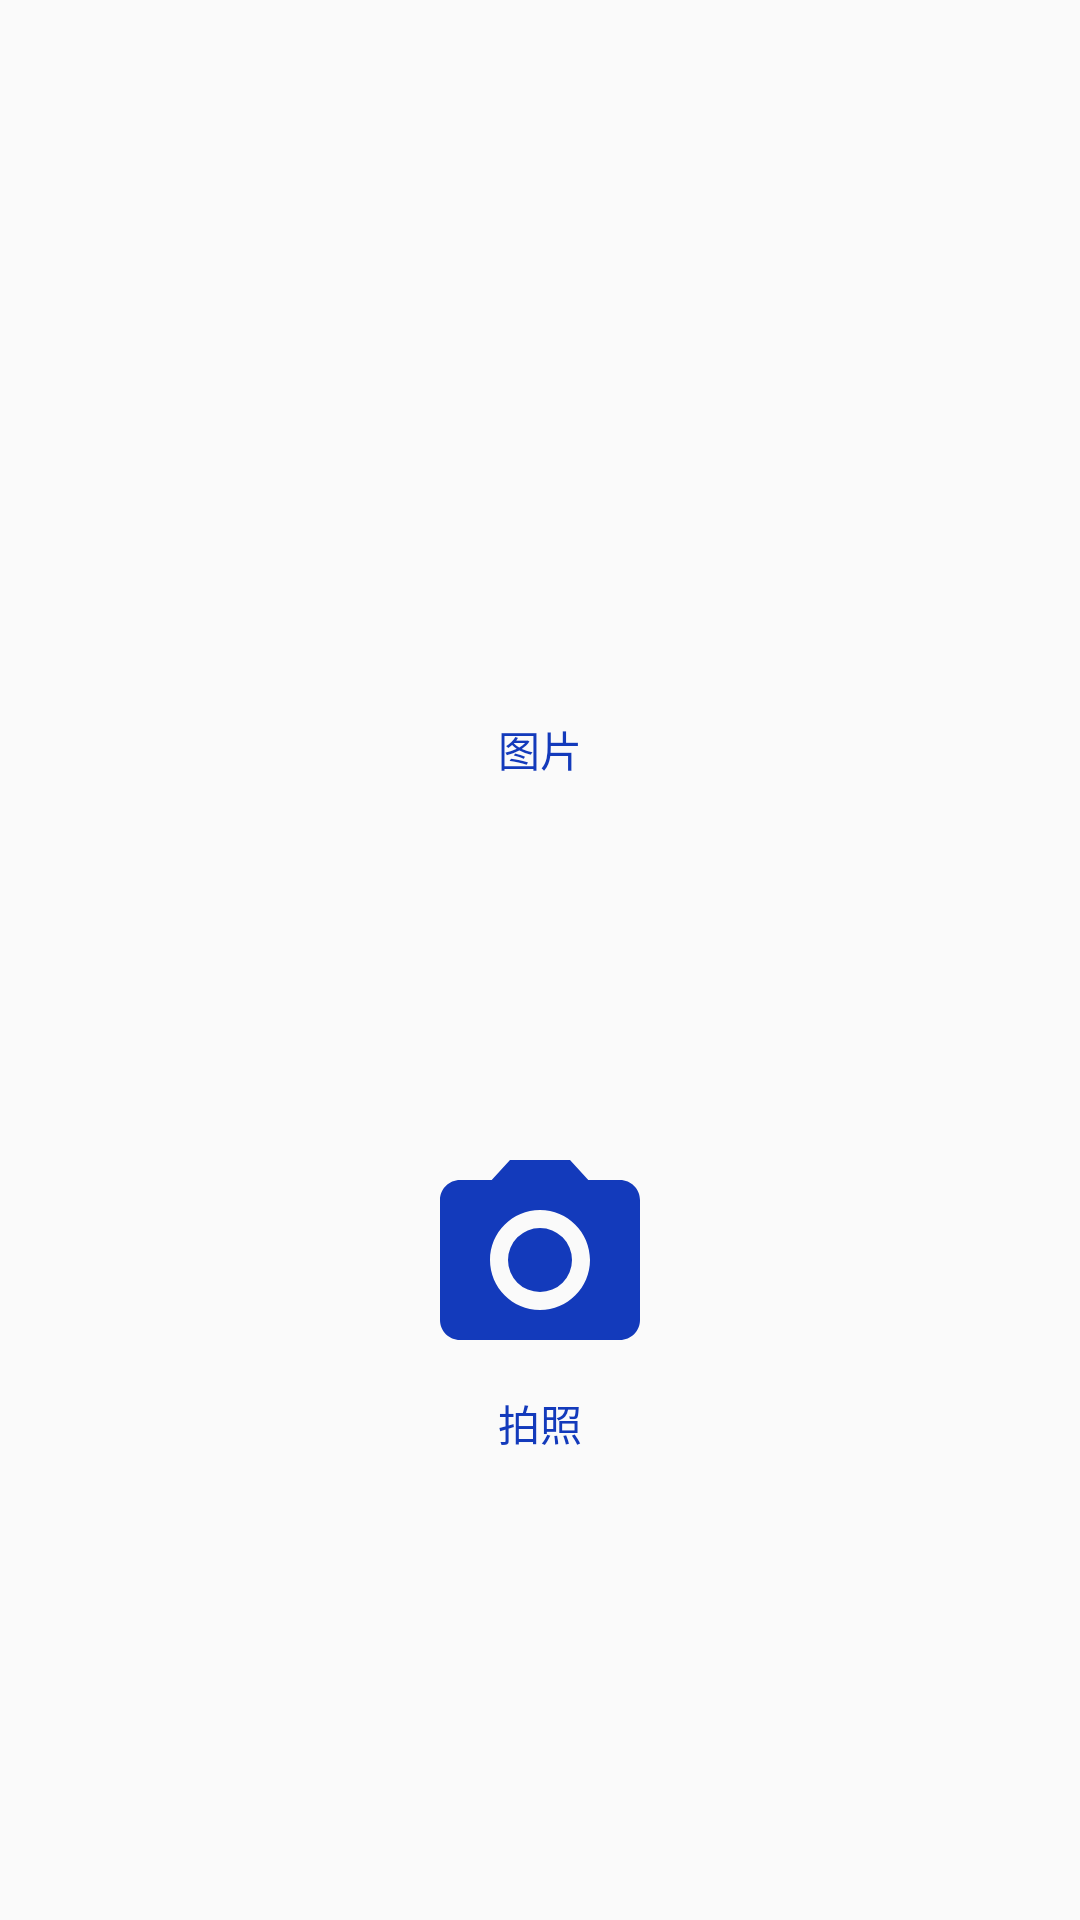

Here is an Android app screen rendered from its layout file. Give the layout XML and the strings, colors and styles it references.
<!-- AndroidManifest.xml: application theme AppTheme -->
<!-- res/layout/activity_main.xml -->
<?xml version="1.0" encoding="utf-8"?>
<LinearLayout xmlns:android="http://schemas.android.com/apk/res/android"
    android:layout_width="match_parent"
    android:layout_height="match_parent"
    android:gravity="center"
    android:orientation="vertical">

    <LinearLayout
        android:id="@+id/ll_photo"
        android:layout_width="wrap_content"
        android:layout_height="wrap_content"
        android:layout_gravity="center"
        android:gravity="center"
        android:orientation="vertical"
        android:padding="10dp">

        <ImageView
            android:layout_width="80dp"
            android:layout_height="80dp"
            android:src="@drawable/ic_photo_black_24dp" />

        <TextView
            android:layout_width="wrap_content"
            android:layout_height="wrap_content"
            android:layout_marginTop="4dp"
            android:text="图片"
            android:textColor="@color/colorPrimary" />

    </LinearLayout>

    <LinearLayout
        android:id="@+id/ll_camera"
        android:layout_width="wrap_content"
        android:layout_height="wrap_content"
        android:layout_gravity="center"
        android:layout_marginTop="100dp"
        android:gravity="center"
        android:orientation="vertical"
        android:padding="10dp">

        <ImageView
            android:layout_width="80dp"
            android:layout_height="80dp"
            android:src="@drawable/ic_photo_camera_black_24dp" />

        <TextView
            android:layout_width="wrap_content"
            android:layout_height="wrap_content"
            android:layout_marginTop="4dp"
            android:text="拍照"
            android:textColor="@color/colorPrimary" />

    </LinearLayout>

</LinearLayout>
<!-- resources referenced by this layout -->
<resources>
  <color name="colorPrimary">#133ABB</color>
  <!-- drawable ic_photo_camera_black_24dp (drawable) -->
  <vector android:height="24dp" android:tint="#133ABB"
      android:viewportHeight="24.0" android:viewportWidth="24.0"
      android:width="24dp" xmlns:android="http://schemas.android.com/apk/res/android">
      <path android:fillColor="#FF000000" android:pathData="M12,12m-3.2,0a3.2,3.2 0,1 1,6.4 0a3.2,3.2 0,1 1,-6.4 0"/>
      <path android:fillColor="#FF000000" android:pathData="M9,2L7.17,4L4,4c-1.1,0 -2,0.9 -2,2v12c0,1.1 0.9,2 2,2h16c1.1,0 2,-0.9 2,-2L22,6c0,-1.1 -0.9,-2 -2,-2h-3.17L15,2L9,2zM12,17c-2.76,0 -5,-2.24 -5,-5s2.24,-5 5,-5 5,2.24 5,5 -2.24,5 -5,5z"/>
  </vector>
  <style name="AppTheme" parent="Theme.AppCompat.Light.NoActionBar">
          
          <item name="colorPrimary">@color/colorPrimary</item>
          <item name="colorPrimaryDark">@color/colorPrimaryDark</item>
          <item name="colorAccent">@color/colorAccent</item>
          <item name="android:windowAnimationStyle">@style/Animation.Activity.Style</item>
      </style>
  <color name="colorPrimaryDark">#303F9F</color>
  <color name="colorAccent">#FF4081</color>
  <style name="Animation.Activity.Style" parent="@android:style/Animation.Activity">
          <item name="android:activityOpenEnterAnimation">@anim/base_slide_right_in</item>
          <item name="android:activityOpenExitAnimation">@anim/base_stay_orig</item>
          <item name="android:activityCloseEnterAnimation">@anim/base_stay_orig</item>
          <item name="android:activityCloseExitAnimation">@anim/base_slide_right_out</item>
          <item name="android:taskOpenEnterAnimation">@anim/base_slide_right_in</item>
          <item name="android:taskOpenExitAnimation">@anim/base_stay_orig</item>
          <item name="android:taskCloseEnterAnimation">@anim/base_stay_orig</item>
          <item name="android:taskCloseExitAnimation">@anim/base_slide_right_out</item>
          <item name="android:taskToFrontEnterAnimation">@anim/base_slide_right_in</item>
          <item name="android:taskToFrontExitAnimation">@anim/base_stay_orig</item>
          <item name="android:taskToBackEnterAnimation">@anim/base_stay_orig</item>
          <item name="android:taskToBackExitAnimation">@anim/base_slide_right_out</item>
          <item name="android:fragmentOpenEnterAnimation">@anim/base_slide_right_in</item>
          <item name="android:fragmentOpenExitAnimation">@anim/base_stay_orig</item>
          <item name="android:fragmentCloseEnterAnimation">@anim/base_stay_orig</item>
          <item name="android:fragmentCloseExitAnimation">@anim/base_slide_right_out</item>
  
      </style>
</resources>
